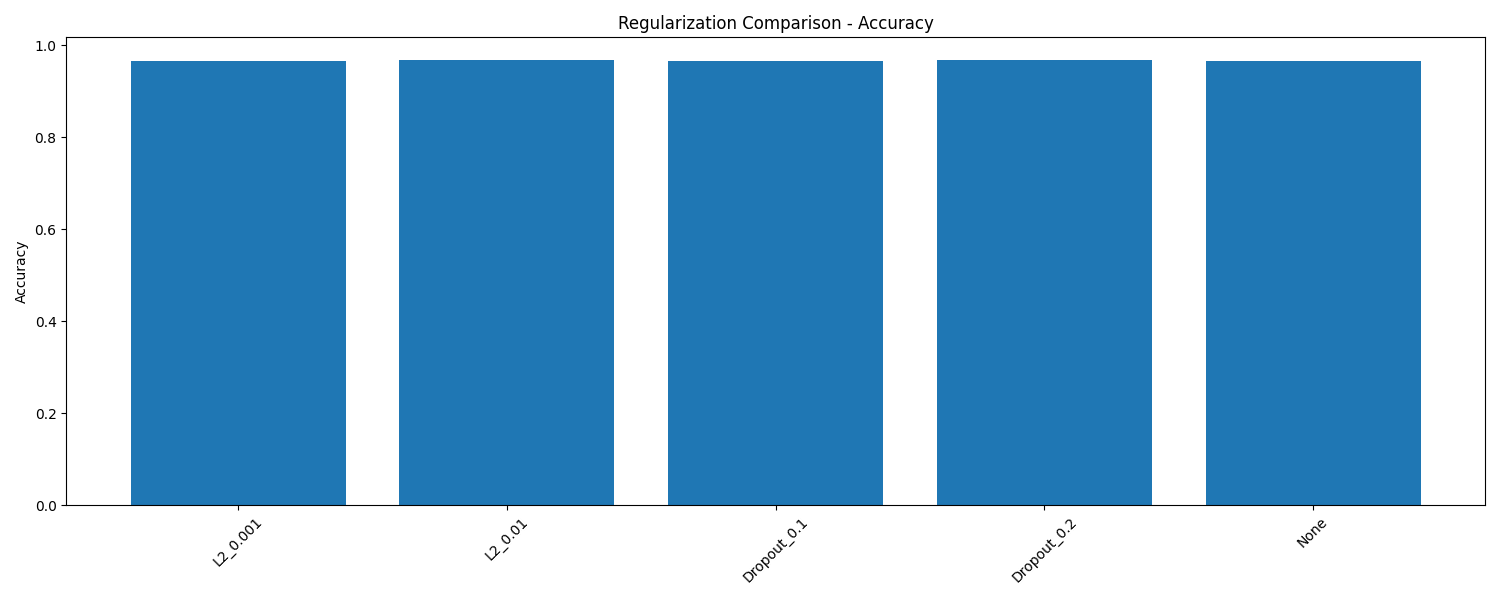

The table this chart was drawn from, first rows:
regularization, accuracy, roc_auc
L2_0.001, 0.9663, 0.8897
L2_0.01, 0.9677, 0.8891
Dropout_0.1, 0.9663, 0.8713
Dropout_0.2, 0.9692, 0.8972
None, 0.9655, 0.8949
